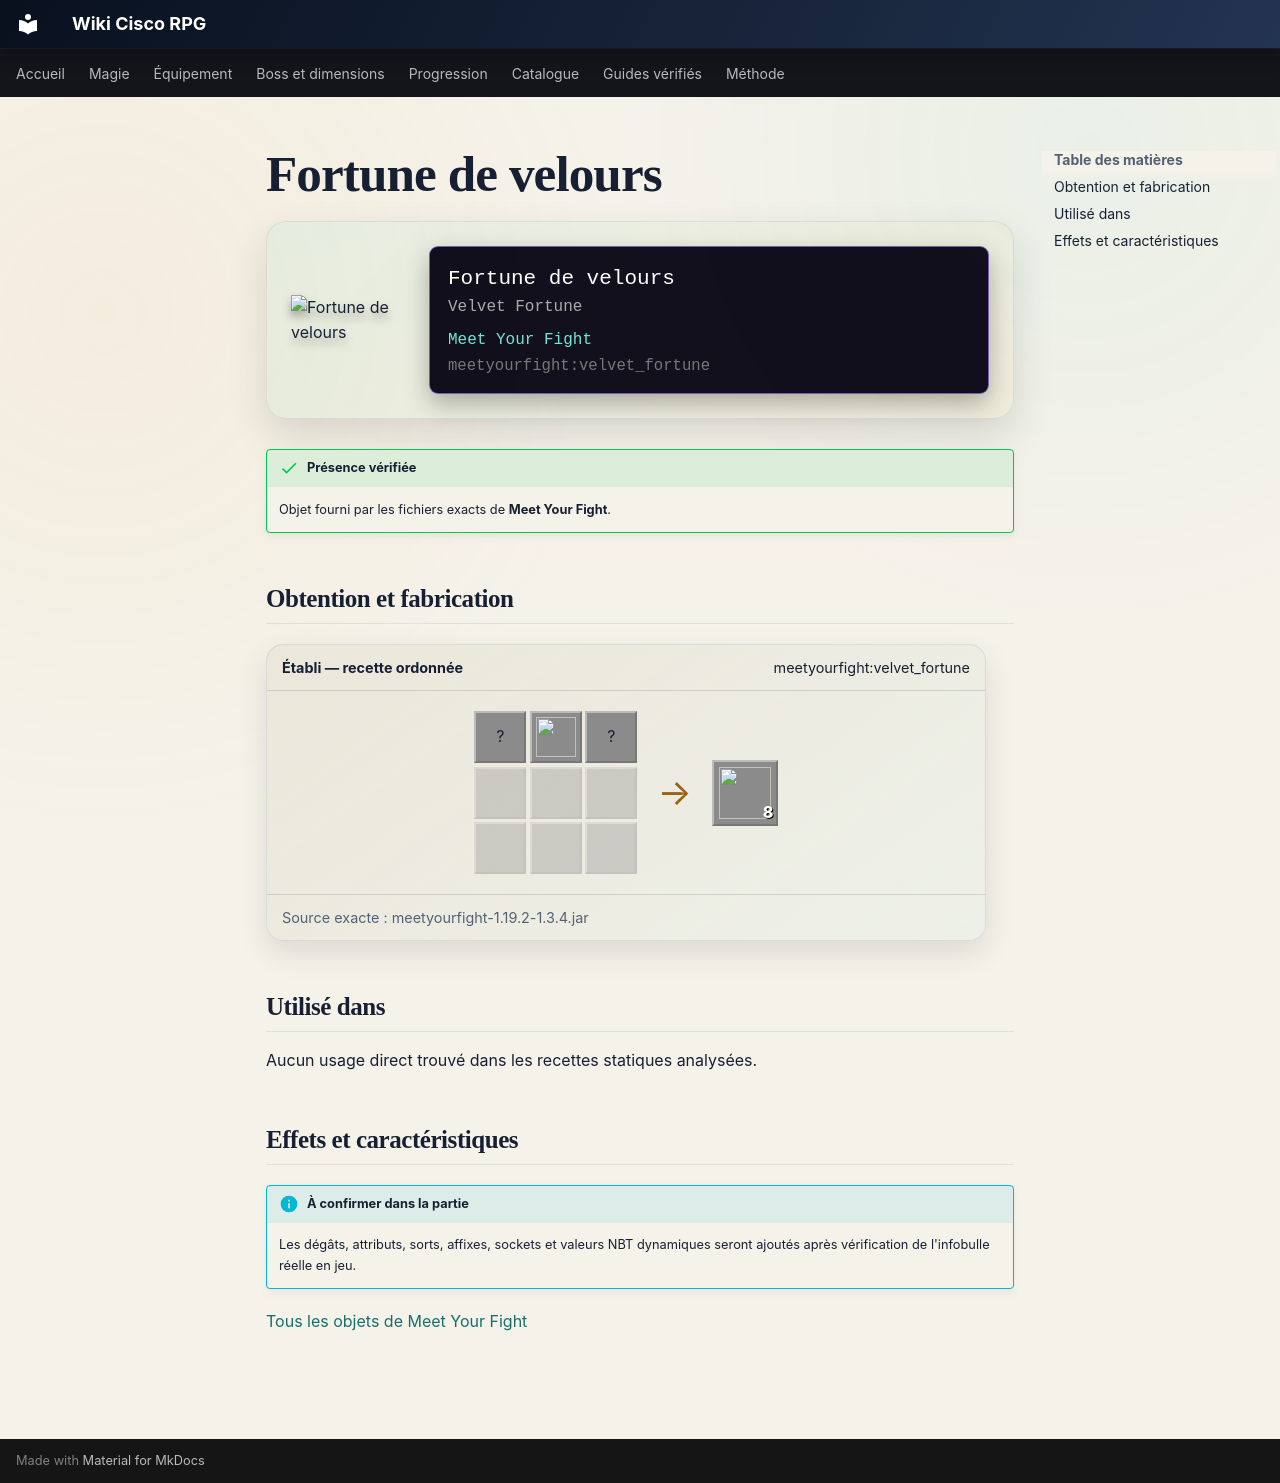

repository: Kloups-Dev/wiki-cisco-rpg · page: catalogue/objets/meetyourfight/velvet_fortune/index.html · generator: mkdocs

# Fortune de velours

<div class="mc-item-showcase">
<img class="mc-item-icon" src="../../../../assets/generated/items/meetyourfight/velvet_fortune.png" alt="Fortune de velours">
<div class="mc-tooltip-card">
<div class="mc-tooltip-card__name">Fortune de velours</div>
<div class="mc-tooltip-card__alias">Velvet Fortune</div>
<div class="mc-tooltip-card__mod">Meet Your Fight</div>
<div class="mc-tooltip-card__id">meetyourfight:velvet_fortune</div>
</div>
</div>

!!! success "Présence vérifiée"
    Objet fourni par les fichiers exacts de **Meet Your Fight**.

## Obtention et fabrication

<div class="jei-recipe"><div class="jei-recipe__head"><strong>Établi — recette ordonnée</strong><span>meetyourfight:velvet_fortune</span></div><div class="jei-recipe__body"><div class="jei-grid"><span class="jei-slot" title="Wheat (minecraft:wheat)">?</span><a class="jei-slot" href="../../../../catalogue/objets/meetyourfight/fortunes_favor/" title="Faveur de la fortune (meetyourfight:fortunes_favor)"><img src="../../../../assets/generated/items/meetyourfight/fortunes_favor.png" alt="" loading="lazy"></a><span class="jei-slot" title="Wheat (minecraft:wheat)">?</span><span class="jei-slot jei-slot--empty"></span><span class="jei-slot jei-slot--empty"></span><span class="jei-slot jei-slot--empty"></span><span class="jei-slot jei-slot--empty"></span><span class="jei-slot jei-slot--empty"></span><span class="jei-slot jei-slot--empty"></span></div><span class="jei-arrow">→</span><span class="jei-slot jei-slot--result"><img src="../../../../assets/generated/items/meetyourfight/velvet_fortune.png" alt=""><span class="jei-count">8</span></span></div><div class="jei-recipe__source">Source exacte : meetyourfight-1.19.2-1.3.4.jar</div></div>

## Utilisé dans

Aucun usage direct trouvé dans les recettes statiques analysées.

## Effets et caractéristiques

!!! info "À confirmer dans la partie"
    Les dégâts, attributs, sorts, affixes, sockets et valeurs NBT dynamiques seront ajoutés après vérification de l'infobulle réelle en jeu.

[Tous les objets de Meet Your Fight](../../../contenu/meet-your-fight.md)
